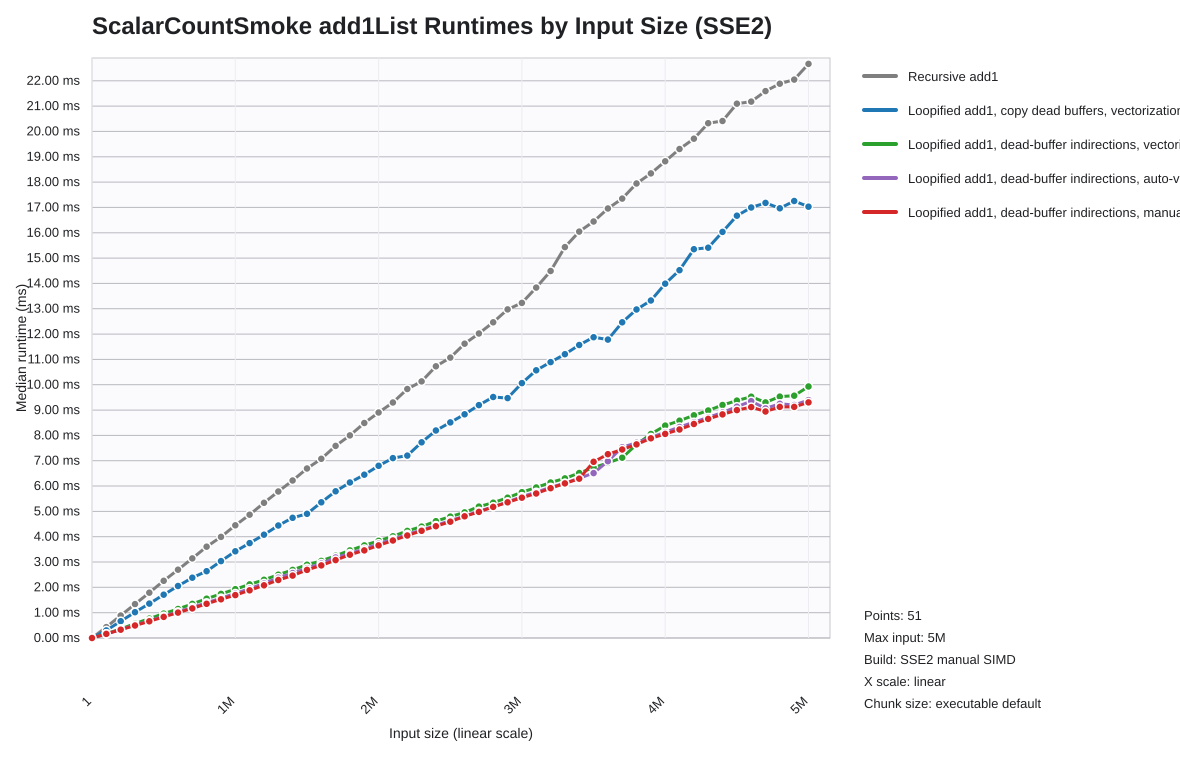

Source data for this figure (header and first rows):
list_len, recursive_seconds, loop_scalar_copy_seconds, indir_loop_scalar_seconds, indir_loop_auto_seconds, indir_loop_explicit_vector_seconds
1, 0.000000300, 0.000002128, 0.000000957, 0.000000605, 0.000000511
100001, 0.0004291, 0.0002985, 0.0001705, 0.0001583, 0.0001608
200001, 0.0008899, 0.0006643, 0.0003597, 0.0003347, 0.0003296
300001, 0.00134, 0.00102, 0.0005691, 0.0005086, 0.0004954
400001, 0.001789, 0.001358, 0.0007659, 0.0006792, 0.0006585
500001, 0.002259, 0.001709, 0.0009616, 0.0008609, 0.0008343
600001, 0.002697, 0.002052, 0.001143, 0.001032, 0.001002
700001, 0.003144, 0.002381, 0.001345, 0.001212, 0.001168
800001, 0.003606, 0.002638, 0.00155, 0.001391, 0.001351
900001, 0.003992, 0.003036, 0.001741, 0.001575, 0.001529
1000001, 0.004449, 0.003423, 0.001926, 0.001756, 0.001696
1100001, 0.00487, 0.003747, 0.002115, 0.001952, 0.001883
1200001, 0.005337, 0.004077, 0.002297, 0.002157, 0.00208
1300001, 0.005783, 0.004442, 0.002498, 0.002381, 0.002289
1400001, 0.006219, 0.004747, 0.00269, 0.002563, 0.002463
1500001, 0.006694, 0.004906, 0.002894, 0.002754, 0.00269
1600001, 0.007077, 0.005358, 0.003042, 0.002943, 0.002867
1700001, 0.007586, 0.005794, 0.003249, 0.003177, 0.003075
1800001, 0.007999, 0.00614, 0.00346, 0.003335, 0.003291
1900001, 0.00849, 0.006447, 0.003657, 0.003516, 0.00346
2000001, 0.008903, 0.006801, 0.003839, 0.003724, 0.003658
2100001, 0.009299, 0.007103, 0.004014, 0.003897, 0.003849
2200001, 0.009832, 0.007202, 0.004229, 0.004094, 0.004047
2300001, 0.01013, 0.007725, 0.0044, 0.00427, 0.004234
2400001, 0.01073, 0.008193, 0.004611, 0.004444, 0.004413
2500001, 0.01107, 0.008512, 0.004792, 0.00464, 0.004593
2600001, 0.01162, 0.008831, 0.004961, 0.004809, 0.004805
2700001, 0.01202, 0.009197, 0.005187, 0.005007, 0.004978
2800001, 0.01246, 0.009515, 0.00534, 0.00518, 0.005175
2900001, 0.01297, 0.009473, 0.005539, 0.005372, 0.005359
3000001, 0.01323, 0.01006, 0.005756, 0.005583, 0.00554
3100001, 0.01384, 0.01057, 0.005942, 0.005758, 0.005705
3200001, 0.01449, 0.01089, 0.006139, 0.00595, 0.005914
3300001, 0.01543, 0.01121, 0.006302, 0.006111, 0.006102
3400001, 0.01605, 0.01157, 0.006516, 0.00631, 0.006289
3500001, 0.01645, 0.01188, 0.006728, 0.00651, 0.006957
3600001, 0.01696, 0.01178, 0.006915, 0.00698, 0.007257
3700001, 0.01735, 0.01246, 0.007118, 0.00753, 0.007442
3800001, 0.01794, 0.01297, 0.00764, 0.007709, 0.007644
3900001, 0.01834, 0.01333, 0.008054, 0.007921, 0.007884
4000001, 0.01882, 0.01399, 0.008386, 0.008123, 0.008058
4100001, 0.01931, 0.01452, 0.008581, 0.00833, 0.008233
4200001, 0.01971, 0.01535, 0.008793, 0.00852, 0.00845
4300001, 0.02033, 0.01541, 0.008983, 0.008712, 0.008651
4400001, 0.02041, 0.01603, 0.009201, 0.008905, 0.008828
4500001, 0.0211, 0.01667, 0.009374, 0.009132, 0.008999
4600001, 0.02118, 0.017, 0.009527, 0.009349, 0.009115
4700001, 0.02159, 0.01718, 0.009301, 0.009067, 0.008945
4800001, 0.02188, 0.01696, 0.009531, 0.009245, 0.009126
4900001, 0.02205, 0.01725, 0.009565, 0.0092, 0.009124
5000000, 0.02267, 0.01703, 0.009928, 0.009394, 0.009301
